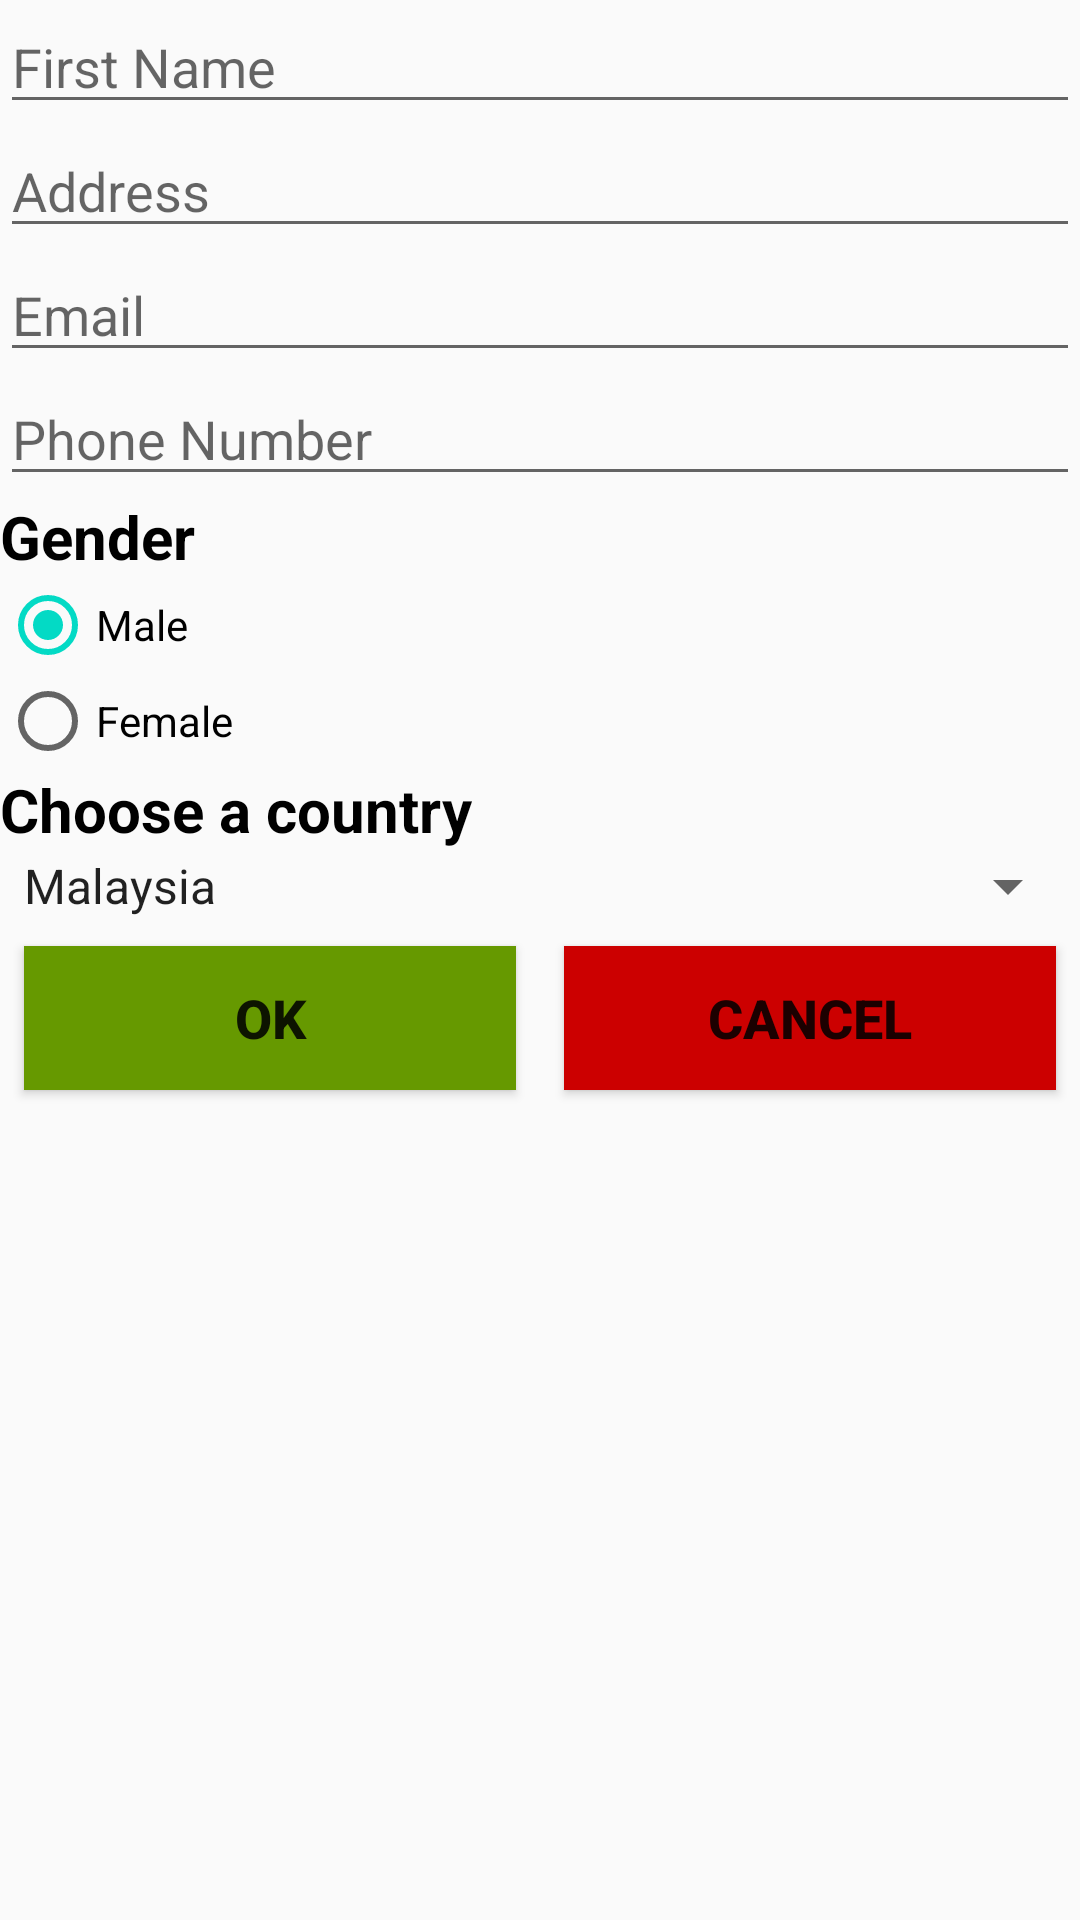

Here is an Android app screen rendered from its layout file. Give the layout XML and the strings, colors and styles it references.
<!-- AndroidManifest.xml: application theme AppTheme -->
<!-- res/layout/activity_main.xml -->
<?xml version="1.0" encoding="utf-8"?>
<LinearLayout xmlns:android="http://schemas.android.com/apk/res/android"
    xmlns:app="http://schemas.android.com/apk/res-auto"
    xmlns:tools="http://schemas.android.com/tools"
    android:layout_width="match_parent"
    android:layout_height="match_parent"
    android:orientation="vertical"
    tools:context=".MainActivity">


    <EditText
        android:id="@+id/edFirstName"
        android:layout_width="match_parent"
        android:layout_height="wrap_content"
        android:hint="First Name"
        android:inputType="text" />

    <EditText
        android:id="@+id/edAddress"
        android:layout_width="match_parent"
        android:layout_height="wrap_content"
        android:hint="Address"
        android:inputType="text" />

    <EditText
        android:id="@+id/edEmail"
        android:layout_width="match_parent"
        android:layout_height="wrap_content"
        android:hint="Email"
        android:inputType="text" />

    <EditText
        android:id="@+id/edPhoneNumber"
        android:layout_width="match_parent"
        android:layout_height="wrap_content"
        android:hint="Phone Number"
        android:inputType="number"
        android:maxLength="10" />


    <TextView
        android:layout_width="wrap_content"
        android:layout_height="wrap_content"
        android:text="Gender"
        android:textColor="#000"
        android:textSize="20sp"
        android:textStyle="bold" />

    <RadioGroup
        android:id="@+id/radioGender"
        android:layout_width="match_parent"
        android:layout_height="wrap_content">

        <RadioButton
            android:id="@+id/radioMale"
            android:layout_width="match_parent"
            android:layout_height="wrap_content"
            android:checked="true"
            android:text="Male" />

        <RadioButton
            android:id="@+id/radioFemale"
            android:layout_width="wrap_content"
            android:layout_height="wrap_content"
            android:text="Female" />

    </RadioGroup>

    <TextView
        android:layout_width="wrap_content"
        android:layout_height="wrap_content"
        android:text="@string/label_country_name"
        android:textColor="#000"
        android:textSize="20sp"
        android:textStyle="bold" />

    <Spinner
        android:id="@+id/spinnerCountry"
        android:layout_width="match_parent"
        android:layout_height="wrap_content"
        android:entries="@array/country_name"/>


    <LinearLayout
        android:layout_width="match_parent"
        android:layout_height="wrap_content">


        <Button
            android:id="@+id/btnOk"
            style="@style/OkButtonStyle"
            android:layout_width="0dp"
            android:layout_height="wrap_content"
            android:layout_weight="1"
            android:text="OK" />


        <Button
            android:id="@+id/btnCancel"
            style="@style/CancelButtonStyle"
            android:layout_width="0dp"
            android:layout_height="wrap_content"
            android:layout_weight="1"
            android:text="Cancel" />
    </LinearLayout>

</LinearLayout>
<!-- resources referenced by this layout -->
<resources>
  <string-array name="country_name">
          <item>Malaysia</item>
          <item>United States</item>
          <item>Indonesia</item>
          <item>France</item>
          <item>Italy</item>
          <item>Singapore</item>
          <item>New Zealand</item>
          <item>India</item>
      </string-array>
  <string name="label_country_name">Choose a country</string>
  <style name="CancelButtonStyle" parent="ButtonStyle">
          <item name="android:background">@android:color/holo_red_dark</item>
      </style>
  <style name="OkButtonStyle" parent="ButtonStyle">
          <item name="android:background">@android:color/holo_green_dark</item>
      </style>
  <style name="AppTheme" parent="Theme.AppCompat.Light.DarkActionBar">
          
          <item name="colorPrimary">@color/colorPrimary</item>
          <item name="colorPrimaryDark">@color/colorPrimaryDark</item>
          <item name="colorAccent">@color/colorAccent</item>
      </style>
  <style name="ButtonStyle">
          <item name="android:textSize">@dimen/headerTextSize</item>
          <item name="android:textStyle">bold</item>
          <item name="android:layout_margin">8dp</item>
          <item name="android:color">@android:color/white</item>
      </style>
  <dimen name="headerTextSize">18sp</dimen>
  <!-- not gathered from this repository: default colours our renderer supplied (Android Studio template values) -->
  <color name="colorPrimary">#FF6200EE</color>
  <color name="colorPrimaryDark">#FF3700B3</color>
  <color name="colorAccent">#FF03DAC5</color>
</resources>
